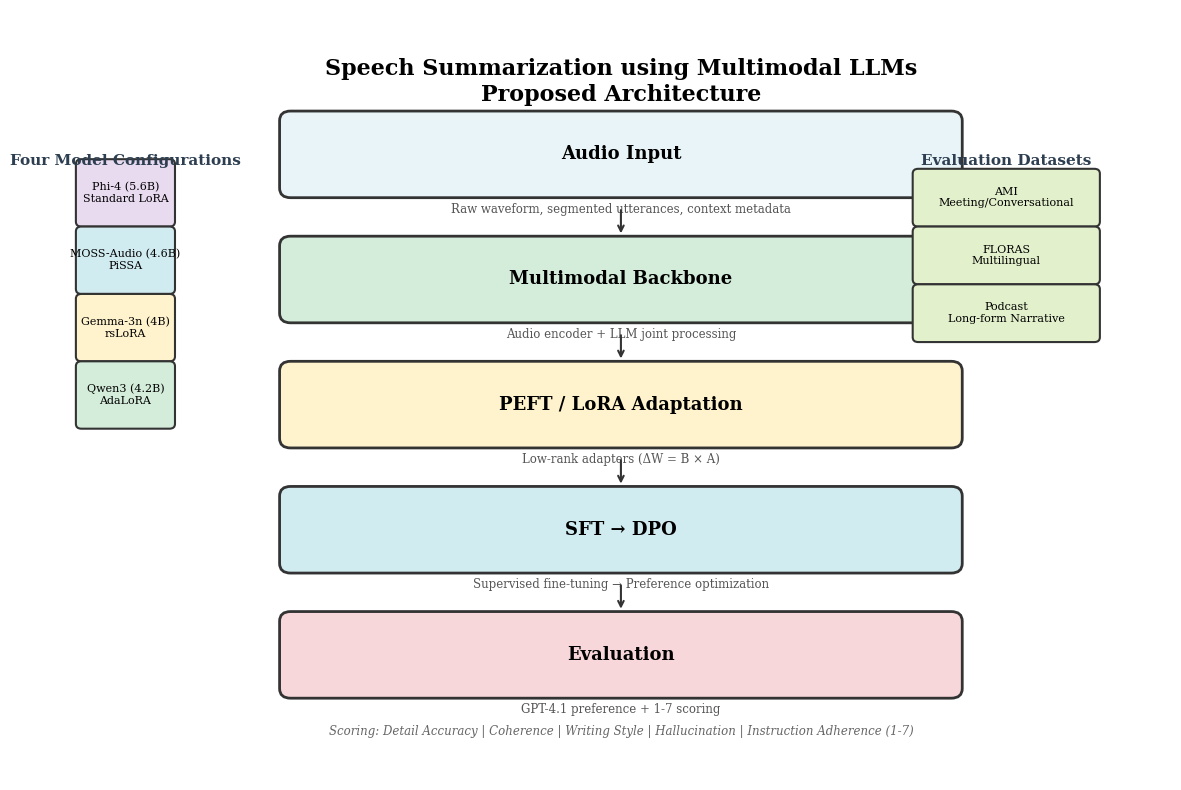

Recreate this plot in Python. (Note: this script raises an exception after producing the figure.)
# FILE: /home/niko/BnB/Bnb26_Penguins_maharashtra_round/docs/architecture_diagram.py
# PURPOSE: Generate architecture diagram PNG for the speech summarization report
# INPUTS / OUTPUTS: PNG at /home/niko/BnB/Bnb26_Penguins_maharashtra_round/docs/architecture.png
# DEPENDS ON: matplotlib
# USED BY: Nihar Kore
# RULES: N/A
# DO NOT: N/A

import matplotlib
matplotlib.use('Agg')
import matplotlib.pyplot as plt
import matplotlib.patches as mpatches
import numpy as np

fig, ax = plt.subplots(1, 1, figsize=(12, 8))
ax.set_xlim(0, 10)
ax.set_ylim(0, 8)
ax.axis('off')

# Title
ax.text(5, 7.5, "Speech Summarization using Multimodal LLMs\nProposed Architecture",
        ha='center', va='top', fontsize=16, fontweight='bold',
        fontfamily='serif')

# Define blocks and their positions
blocks = [
    {"name": "Audio Input", "desc": "Raw waveform, segmented utterances, context metadata",
     "pos": (5, 6.5), "color": "#E8F4F8"},
    {"name": "Multimodal Backbone", "desc": "Audio encoder + LLM joint processing",
     "pos": (5, 5.2), "color": "#D4EDDA"},
    {"name": "PEFT / LoRA Adaptation", "desc": "Low-rank adapters (ΔW = B × A)",
     "pos": (5, 3.9), "color": "#FFF3CD"},
    {"name": "SFT → DPO", "desc": "Supervised fine-tuning → Preference optimization",
     "pos": (5, 2.6), "color": "#D1ECF1"},
    {"name": "Evaluation", "desc": "GPT-4.1 preference + 1-7 scoring",
     "pos": (5, 1.3), "color": "#F8D7DA"},
]

# Draw blocks
for block in blocks:
    x, y = block["pos"]
    
    # Draw rounded rectangle
    box = mpatches.FancyBboxPatch(
        (x - 3, y - 0.35), 6, 0.7,
        boxstyle="round,pad=0.1",
        linewidth=2, edgecolor='#333333', facecolor=block["color"]
    )
    ax.add_patch(box)
    
    # Block name
    ax.text(x, y, block["name"], ha='center', va='center',
            fontsize=13, fontweight='bold', fontfamily='serif')
    
    # Description
    ax.text(x, y - 0.5, block["desc"], ha='center', va='top',
            fontsize=8.5, fontfamily='serif', color='#555555')
    
    # Arrow to next block
    if block["name"] != "Evaluation":
        ax.annotate('', xy=(5, y - 0.85), xytext=(5, y - 0.55),
                    arrowprops=dict(arrowstyle='->', color='#333333', lw=1.5))

# Model configurations box (side panel)
ax.text(0.5, 6.5, "Four Model Configurations",
        ha='center', va='top', fontsize=11, fontweight='bold',
        fontfamily='serif', color='#2c3e50')

configs = [
    ("Phi-4 (5.6B)\nStandard LoRA", "#e8daef"),
    ("MOSS-Audio (4.6B)\nPiSSA", "#d1ecf1"),
    ("Gemma-3n (4B)\nrsLoRA", "#fff3cd"),
    ("Qwen3 (4.2B)\nAdaLoRA", "#d4edda"),
]

for i, (cfg, color) in enumerate(configs):
    box = mpatches.FancyBboxPatch(
        (0.1, 5.8 - i*0.7), 0.8, 0.6,
        boxstyle="round,pad=0.05",
        linewidth=1.5, edgecolor='#333333', facecolor=color
    )
    ax.add_patch(box)
    ax.text(0.5, 5.8 - i*0.7 + 0.3, cfg, ha='center', va='center',
            fontsize=8, fontfamily='serif')

# Dataset info
ax.text(8.5, 6.5, "Evaluation Datasets",
        ha='center', va='top', fontsize=11, fontweight='bold',
        fontfamily='serif', color='#2c3e50')

datasets = [
    ("AMI", "Meeting/Conversational"),
    ("FLORAS", "Multilingual"),
    ("Podcast", "Long-form Narrative"),
]

for i, (ds, desc) in enumerate(datasets):
    box = mpatches.FancyBboxPatch(
        (7.7, 5.8 - i*0.6), 1.6, 0.5,
        boxstyle="round,pad=0.05",
        linewidth=1.5, edgecolor='#333333', facecolor='#e2f0cb'
    )
    ax.add_patch(box)
    ax.text(8.5, 5.8 - i*0.6 + 0.25, f"{ds}\n{desc}", ha='center', va='center',
            fontsize=8, fontfamily='serif')

# Scoring dimensions
ax.text(5, 0.5, "Scoring: Detail Accuracy | Coherence | Writing Style | Hallucination | Instruction Adherence (1-7)",
        ha='center', va='center', fontsize=8.5, fontfamily='serif',
        style='italic', color='#666666')

plt.tight_layout()
plt.savefig('/home/niko/BnB/Bnb26_Penguins_maharashtra_round/docs/architecture.png',
            dpi=150, bbox_inches='tight', facecolor='white')
print("Architecture diagram saved to: /home/niko/BnB/Bnb26_Penguins_maharashtra_round/docs/architecture.png")
